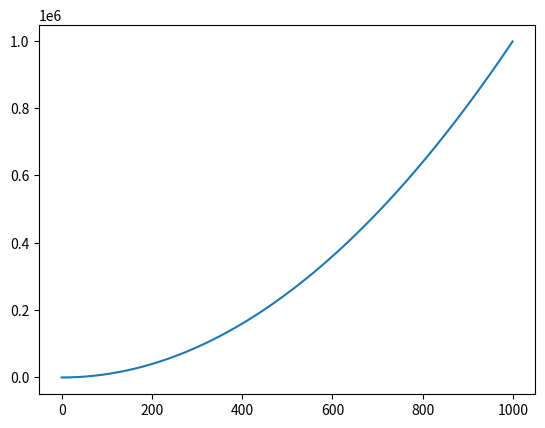

Python code for this plot:
import numpy as np
import matplotlib.pyplot as plt

x1 = np.arange(0,1000,1)
plt.plot(x1,x1**2)
plt.show()